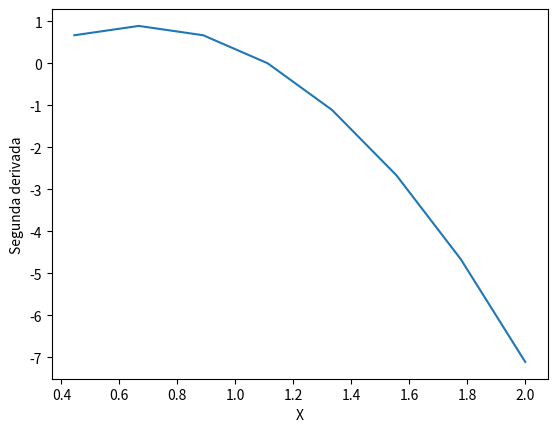

Source code (Python):
# Ejercicio1
# A partir de los arrays x y fx calcule la segunda derivada de fx con respecto a x. 
# Esto lo debe hacer sin usar ciclos 'for' ni 'while'.
# Guarde esta segunda derivada en funcion de x en una grafica llamada 'segunda.png'

import numpy as np
import matplotlib
matplotlib.use('Agg')
import matplotlib.pyplot as plt

x = np.linspace(0,2.,10)
f = np.array([0., 0.0494, 0.1975, 0.4444, 0.7901,1.2346 , 1.7778, 2.4198, 3.1605, 4.])
x = x[1:]
d1 = (f[1:] - f[:-1])/(x[1]-x[0])
x = x[1:]
d2 = d1[1:] - f[:-2]/(x[1]-x[0])
plt.figure()
plt.plot(x, d2)
plt.xlabel("X")
plt.ylabel("Segunda derivada")
plt.savefig("segunda.png")





